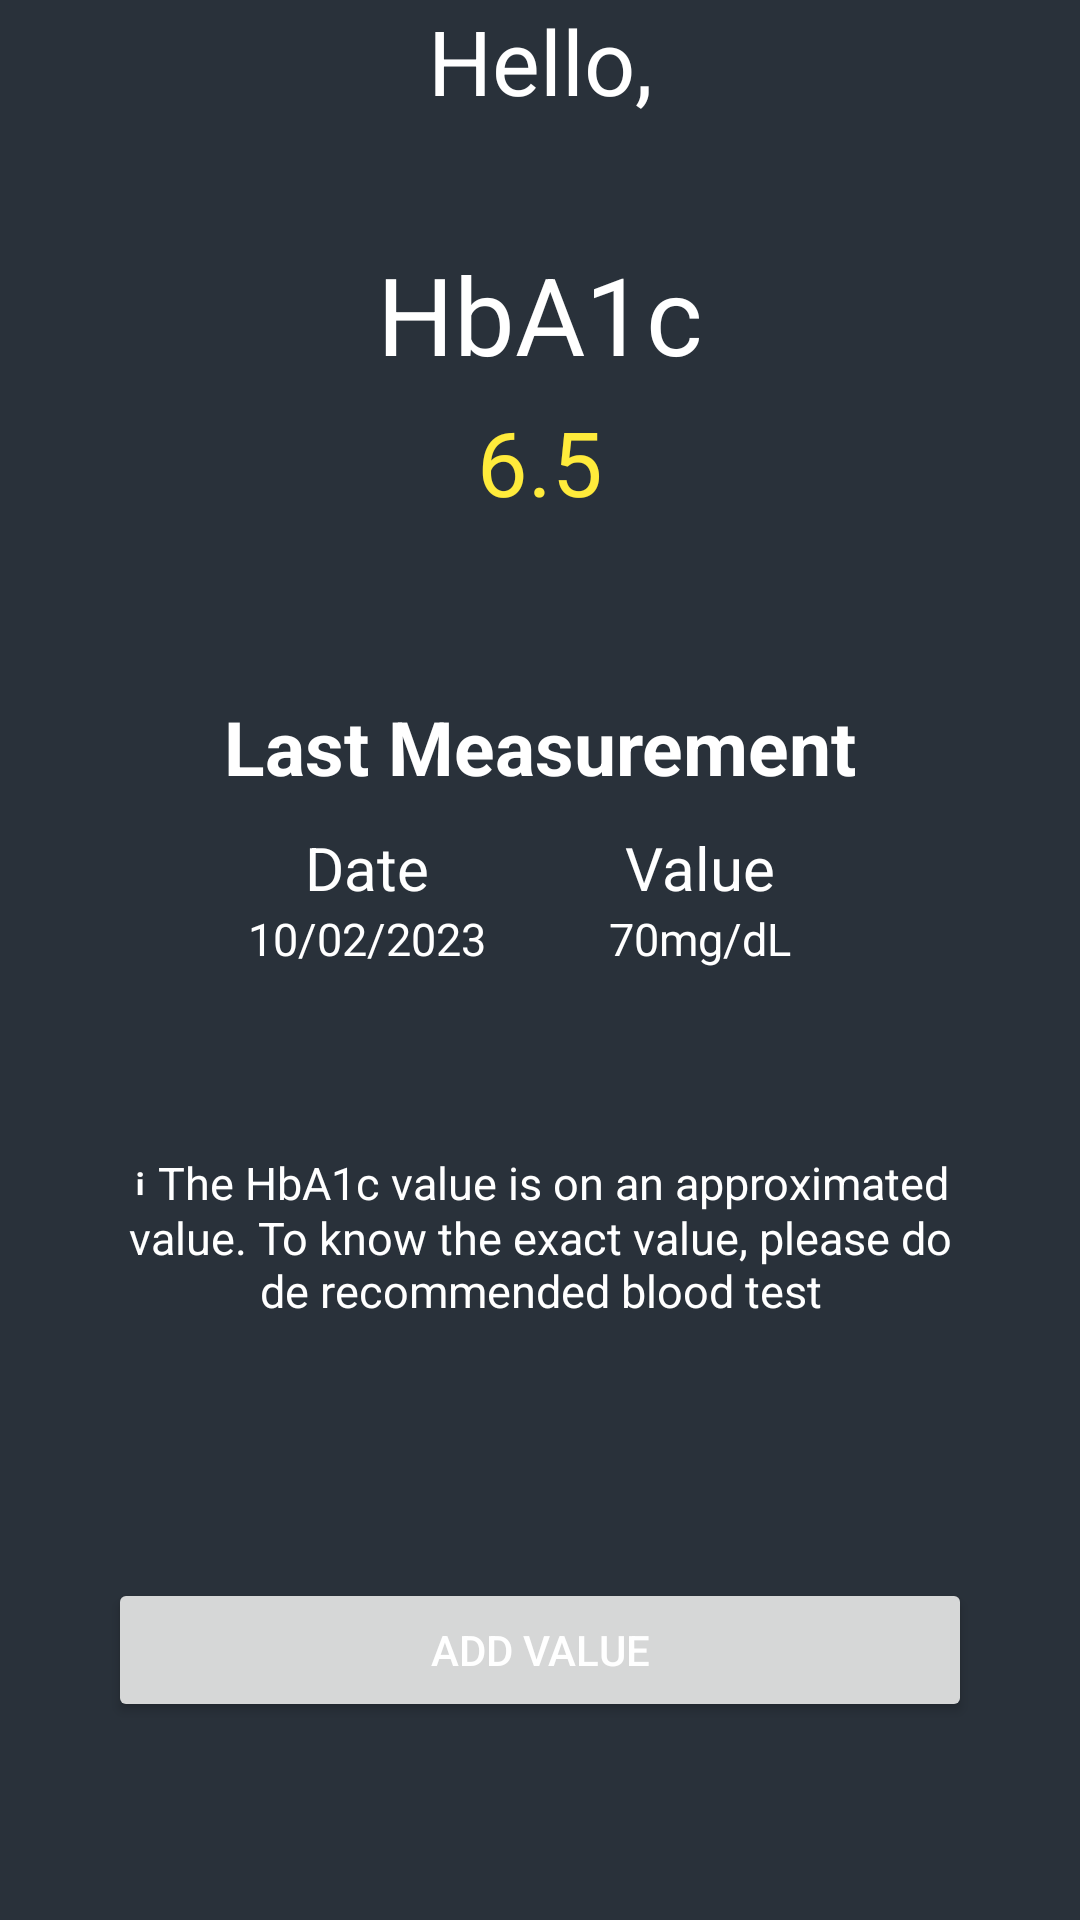

Here is an Android app screen rendered from its layout file. Give the layout XML and the strings, colors and styles it references.
<!-- AndroidManifest.xml: application theme Theme.Healably -->
<!-- res/layout/fragment_blood_sugar.xml -->
<?xml version="1.0" encoding="utf-8"?>
<androidx.constraintlayout.widget.ConstraintLayout xmlns:android="http://schemas.android.com/apk/res/android"
    xmlns:app="http://schemas.android.com/apk/res-auto"
    xmlns:tools="http://schemas.android.com/tools"
    android:layout_width="match_parent"
    android:layout_height="match_parent"
    android:background="@color/gunmetal"
    tools:context=".user_profile.views.BloodSugarFragment">

    <include
        android:id="@+id/include"
        layout="@layout/user_text"
        android:layout_width="wrap_content"
        android:layout_height="wrap_content"
        app:layout_constraintEnd_toEndOf="parent"
        app:layout_constraintStart_toStartOf="parent"
        app:layout_constraintTop_toTopOf="parent" />

    <androidx.constraintlayout.widget.Guideline
        android:id="@+id/bloodSugar_guidelineStart"
        android:layout_width="wrap_content"
        android:layout_height="wrap_content"
        android:orientation="vertical"
        app:layout_constraintGuide_percent="0.1" />

    <androidx.constraintlayout.widget.Guideline
        android:id="@+id/bloodSugar_guidelineEnd"
        android:layout_width="wrap_content"
        android:layout_height="wrap_content"
        android:orientation="vertical"
        app:layout_constraintGuide_percent="0.9" />

    <androidx.constraintlayout.widget.Guideline
        android:id="@+id/bloodSugar_guidelineTop"
        android:layout_width="wrap_content"
        android:layout_height="wrap_content"
        android:orientation="horizontal"
        app:layout_constraintGuide_percent="0.3" />

    <androidx.constraintlayout.widget.Guideline
        android:id="@+id/bloodSugar_guidelineBottom"
        android:layout_width="wrap_content"
        android:layout_height="wrap_content"
        android:orientation="horizontal"
        app:layout_constraintGuide_percent="0.6" />

    <androidx.constraintlayout.widget.Guideline
        android:id="@+id/guidelineActionBar"
        android:layout_width="wrap_content"
        android:layout_height="wrap_content"
        android:orientation="horizontal"
        app:layout_constraintGuide_end="?attr/actionBarSize"
        />

    <TextView
        android:id="@+id/lbl_hba1c"
        android:layout_width="wrap_content"
        android:layout_height="wrap_content"
        android:text="@string/hba1c"
        android:textSize="36sp"
        android:layout_marginTop="40dp"
        app:layout_constraintEnd_toEndOf="parent"
        app:layout_constraintStart_toStartOf="parent"
        app:layout_constraintTop_toBottomOf="@id/include" />

    <TextView
        android:id="@+id/hba1c_value"
        android:layout_width="wrap_content"
        android:layout_height="wrap_content"
        android:text="6.5"
        android:textColor="#FFEB3B"
        android:textSize="30sp"
        android:layout_marginTop="5dp"
        app:layout_constraintEnd_toEndOf="parent"
        app:layout_constraintStart_toStartOf="parent"
        app:layout_constraintTop_toBottomOf="@id/lbl_hba1c" />

            <TextView
                android:id="@+id/bloodSugar_lastMeasurement_title"
                android:layout_width="wrap_content"
                android:layout_height="wrap_content"
                android:text="@string/last_measurement"
                android:textSize="25sp"
                android:textStyle="bold"
                android:layout_marginTop="40dp"
                app:layout_constraintStart_toStartOf="@id/bloodSugar_guidelineStart"
                app:layout_constraintTop_toBottomOf="@id/bloodSugar_guidelineTop"
                app:layout_constraintEnd_toEndOf="@id/bloodSugar_guidelineEnd"/>

            <TextView
                android:id="@+id/bloodSugar_lbl_date"
                android:layout_width="wrap_content"
                android:layout_height="wrap_content"
                android:layout_marginTop="10dp"
                android:text="@string/date"
                android:textSize="20sp"
                app:layout_constraintEnd_toStartOf="@id/bloodSugar_lbl_value"
                app:layout_constraintStart_toStartOf="@id/bloodSugar_guidelineStart"
                app:layout_constraintTop_toBottomOf="@id/bloodSugar_lastMeasurement_title" />

            <TextView
                android:id="@+id/bloodSugar_lbl_value"
                android:layout_width="wrap_content"
                android:layout_height="wrap_content"
                android:text="@string/value"
                android:textSize="20sp"
                app:layout_constraintEnd_toEndOf="@id/bloodSugar_guidelineEnd"
                app:layout_constraintStart_toEndOf="@id/bloodSugar_lbl_date"
                app:layout_constraintTop_toTopOf="@id/bloodSugar_lbl_date" />

            <TextView
                android:id="@+id/bloodSugar_date"
                android:layout_width="wrap_content"
                android:layout_height="wrap_content"
                android:text="10/02/2023"
                android:textSize="15sp"
                app:layout_constraintEnd_toEndOf="@id/bloodSugar_lbl_date"
                app:layout_constraintStart_toStartOf="@id/bloodSugar_lbl_date"
                app:layout_constraintTop_toBottomOf="@id/bloodSugar_lbl_date" />

            <TextView
                android:id="@+id/bloodSugar_value"
                android:layout_width="wrap_content"
                android:layout_height="wrap_content"
                android:text="70mg/dL"
                android:textSize="15sp"
                app:layout_constraintEnd_toEndOf="@id/bloodSugar_lbl_value"
                app:layout_constraintStart_toStartOf="@id/bloodSugar_lbl_value"
                app:layout_constraintTop_toBottomOf="@id/bloodSugar_lbl_value" />

    <TextView
        android:id="@+id/info_hba1c"
        android:layout_width="0dp"
        android:layout_height="wrap_content"
        android:text="@string/approximated_hba1c"
        android:textSize="15sp"
        android:textAlignment="center"
        app:layout_constraintTop_toBottomOf="@id/bloodSugar_guidelineBottom"
        app:layout_constraintStart_toEndOf="@id/bloodSugar_guidelineStart"
        app:layout_constraintEnd_toStartOf="@id/bloodSugar_guidelineEnd"/>

    <Button
        android:id="@+id/bloodSugar_btn_addValue"
        android:layout_width="0dp"
        android:layout_height="wrap_content"
        android:text="@string/add_value"
        android:layout_marginBottom="10dp"
        app:layout_constraintBottom_toBottomOf="@id/guidelineActionBar"
        app:layout_constraintEnd_toEndOf="@id/bloodSugar_guidelineEnd"
        app:layout_constraintStart_toStartOf="@id/bloodSugar_guidelineStart" />
</androidx.constraintlayout.widget.ConstraintLayout>
<!-- res/layout/user_text.xml (included above) -->
<?xml version="1.0" encoding="utf-8"?>
<LinearLayout xmlns:android="http://schemas.android.com/apk/res/android"
    android:layout_width="match_parent"
    android:layout_height="match_parent"
    android:orientation="vertical"
    android:gravity="center_horizontal">

    <TextView
        android:id="@+id/tv_user"
        android:layout_width="wrap_content"
        android:layout_height="wrap_content"
        android:textSize="30sp"
        android:text="@string/hello" />

</LinearLayout>
<!-- resources referenced by this layout -->
<resources>
  <color name="gunmetal">#29313A</color>
  <string name="add_value">Add Value</string>
  <string name="approximated_hba1c">ℹ The HbA1c value is on an approximated value. To know the exact value, please do de recommended blood test</string>
  <string name="date">Date</string>
  <string name="hba1c" translatable="false">HbA1c</string>
  <string name="hello">Hello, </string>
  <string name="last_measurement">Last Measurement</string>
  <string name="value">Value</string>
  <style name="Theme.Healably" parent="Theme.MaterialComponents.DayNight.DarkActionBar">
          
          <item name="colorPrimary">@color/purple_500</item>
          <item name="colorPrimaryVariant">@color/purple_700</item>
          <item name="colorOnPrimary">@color/white</item>
          
          <item name="colorSecondary">@color/teal_200</item>
          <item name="colorSecondaryVariant">@color/teal_700</item>
          <item name="colorOnSecondary">@color/black</item>
          
          <item name="android:statusBarColor" tools:targetApi="l">@color/metallic_seaweed</item>
          
          <item name="android:textColor"> @color/white</item>
      </style>
  <color name="purple_500">#FF6200EE</color>
  <color name="purple_700">#FF3700B3</color>
  <color name="white">#FFFFFFFF</color>
  <color name="teal_200">#FF03DAC5</color>
  <color name="teal_700">#FF018786</color>
  <color name="black">#FF000000</color>
  <color name="metallic_seaweed">#147881</color>
</resources>
